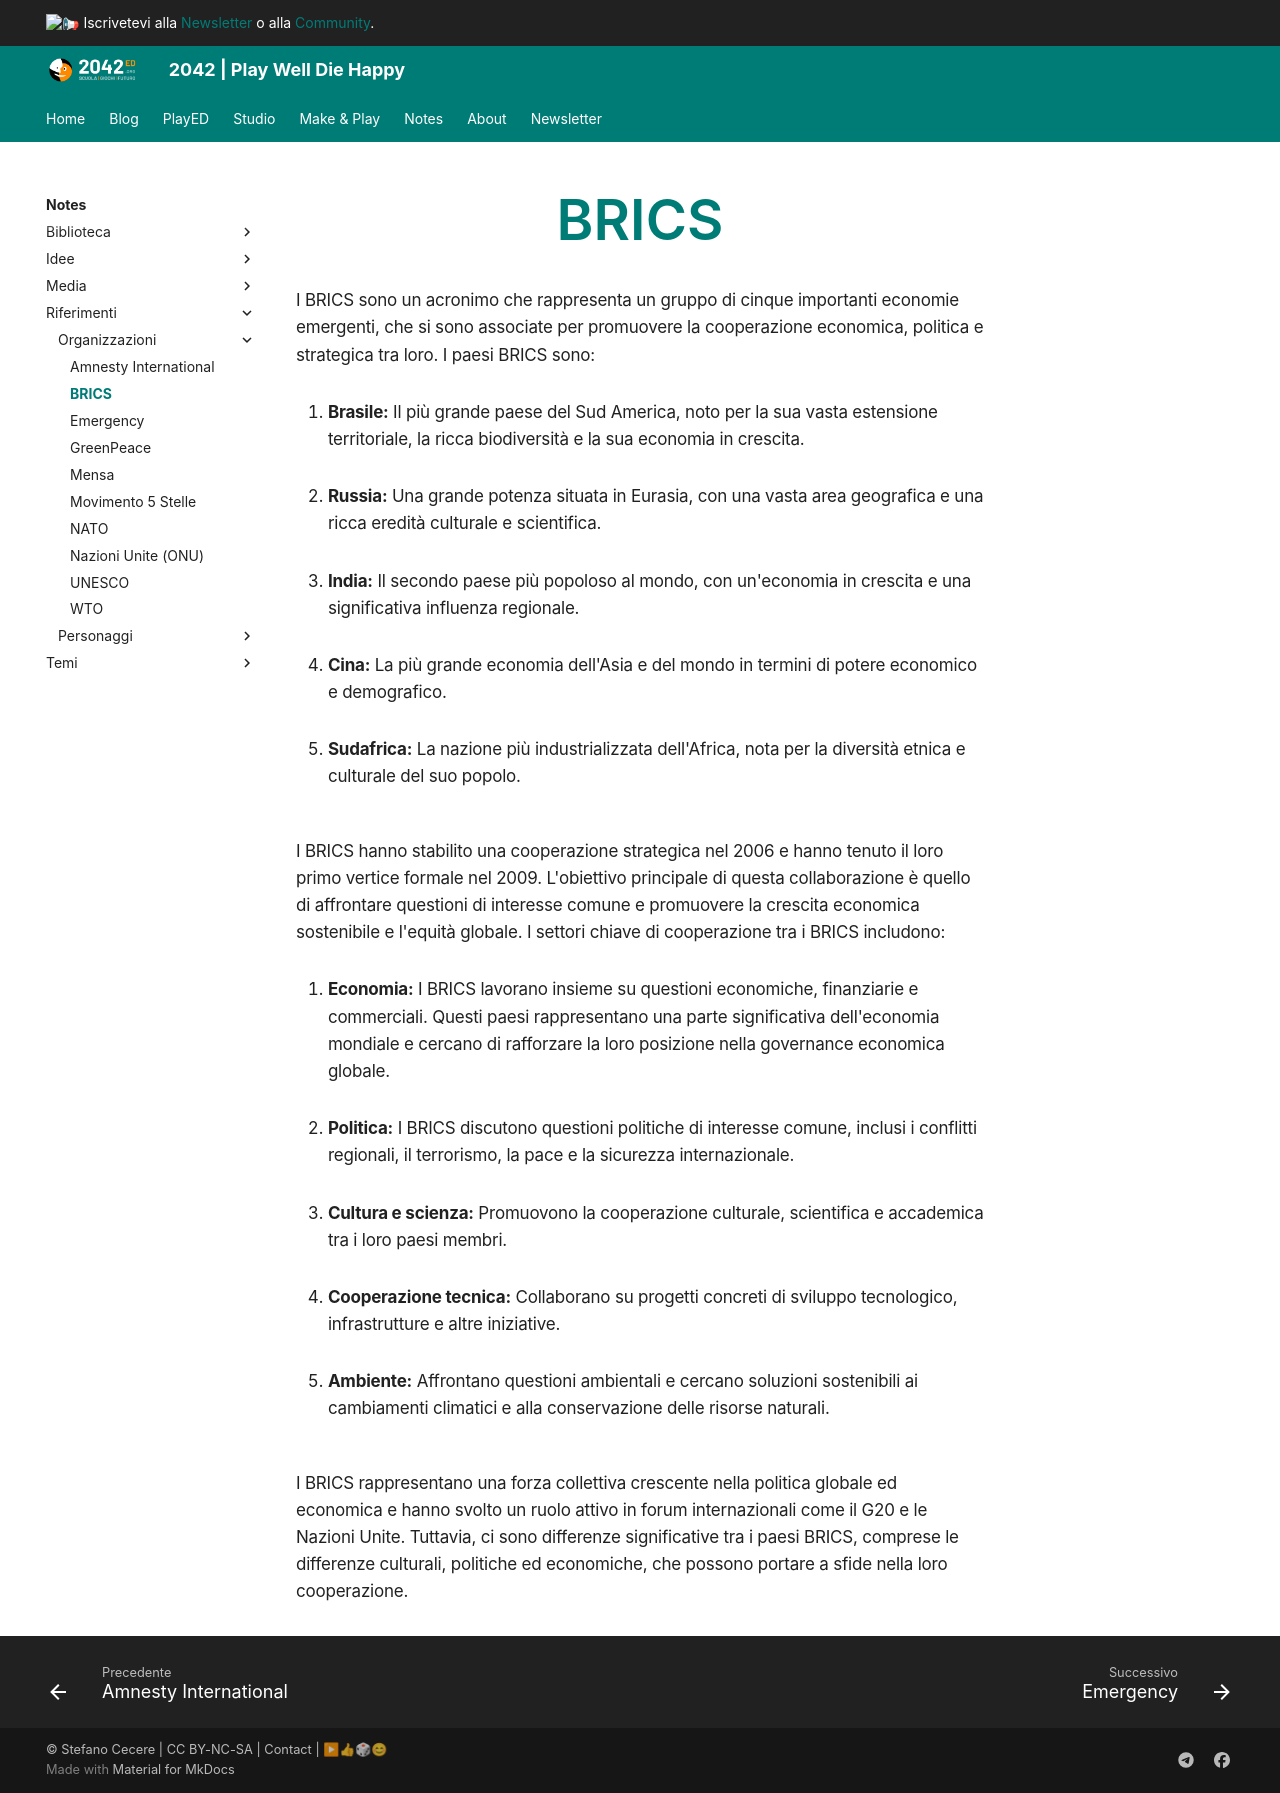

repository: 2042ed/2042ed.org · page: notes/riferimenti/organizzazioni/brics/index.html · generator: mkdocs

---
title: BRICS
---
I BRICS sono un acronimo che rappresenta un gruppo di cinque importanti economie emergenti, che si sono associate per promuovere la cooperazione economica, politica e strategica tra loro. I paesi BRICS sono:

1. **Brasile:** Il più grande paese del Sud America, noto per la sua vasta estensione territoriale, la ricca biodiversità e la sua economia in crescita.

2. **Russia:** Una grande potenza situata in Eurasia, con una vasta area geografica e una ricca eredità culturale e scientifica.

3. **India:** Il secondo paese più popoloso al mondo, con un'economia in crescita e una significativa influenza regionale.

4. **Cina:** La più grande economia dell'Asia e del mondo in termini di potere economico e demografico.

5. **Sudafrica:** La nazione più industrializzata dell'Africa, nota per la diversità etnica e culturale del suo popolo.

I BRICS hanno stabilito una cooperazione strategica nel 2006 e hanno tenuto il loro primo vertice formale nel 2009. L'obiettivo principale di questa collaborazione è quello di affrontare questioni di interesse comune e promuovere la crescita economica sostenibile e l'equità globale. I settori chiave di cooperazione tra i BRICS includono:

1. **Economia:** I BRICS lavorano insieme su questioni economiche, finanziarie e commerciali. Questi paesi rappresentano una parte significativa dell'economia mondiale e cercano di rafforzare la loro posizione nella governance economica globale.

2. **Politica:** I BRICS discutono questioni politiche di interesse comune, inclusi i conflitti regionali, il terrorismo, la pace e la sicurezza internazionale.

3. **Cultura e scienza:** Promuovono la cooperazione culturale, scientifica e accademica tra i loro paesi membri.

4. **Cooperazione tecnica:** Collaborano su progetti concreti di sviluppo tecnologico, infrastrutture e altre iniziative.

5. **Ambiente:** Affrontano questioni ambientali e cercano soluzioni sostenibili ai cambiamenti climatici e alla conservazione delle risorse naturali.

I BRICS rappresentano una forza collettiva crescente nella politica globale ed economica e hanno svolto un ruolo attivo in forum internazionali come il G20 e le Nazioni Unite. Tuttavia, ci sono differenze significative tra i paesi BRICS, comprese le differenze culturali, politiche ed economiche, che possono portare a sfide nella loro cooperazione.
